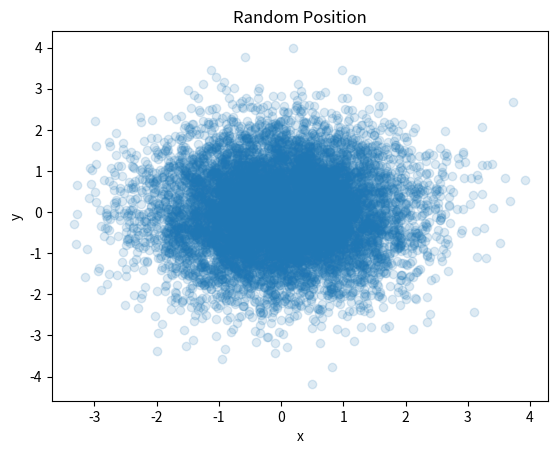

The script that saved this image:
from matplotlib import pyplot as plt
import numpy as np

cnt = 10000

xData = np.random.randn(cnt)
yData = np.random.randn(cnt)

plt.scatter(xData, yData, alpha=0.15)
# plt.plot(xData, yData)
plt.title("Random Position")
plt.xlabel("x")
plt.ylabel("y")

plt.show()
